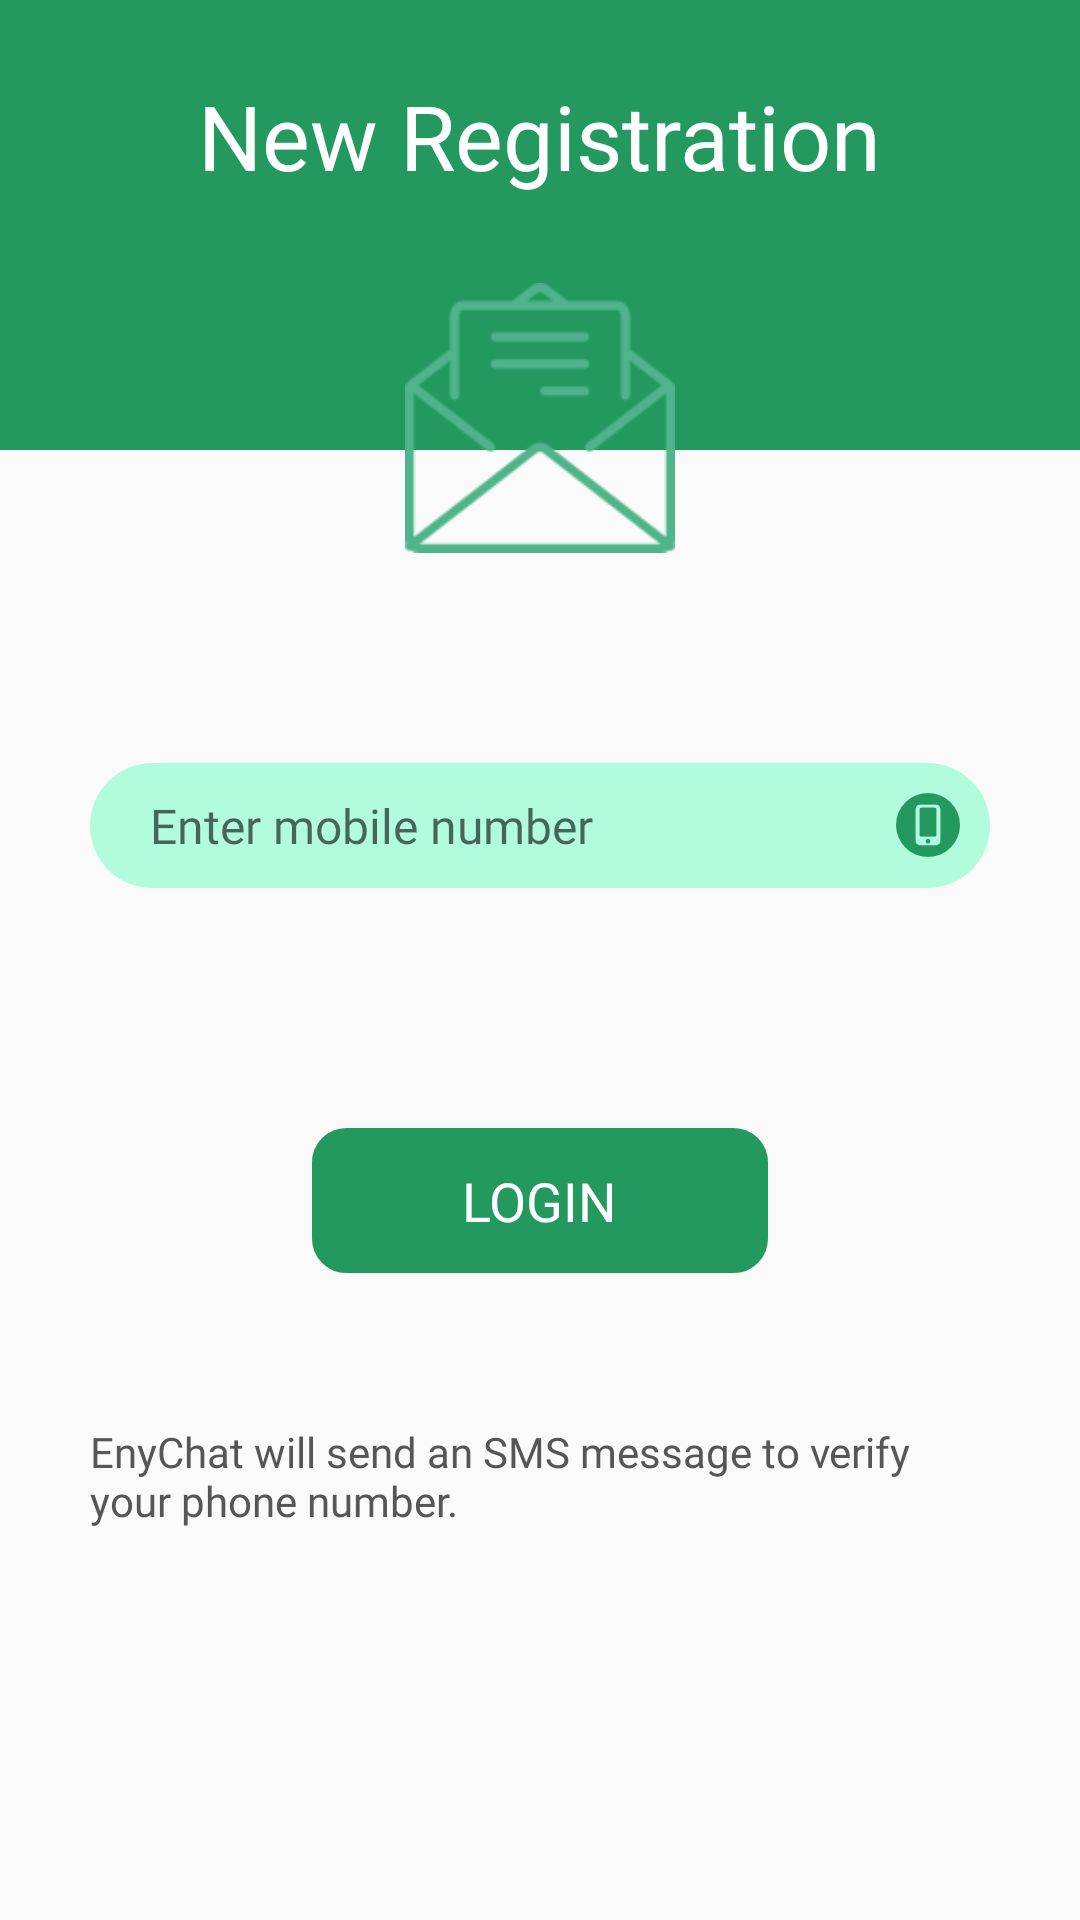

Reconstruct the res/layout file that produces this screen, plus the resources it refers to.
<!-- AndroidManifest.xml: application theme AppTheme -->
<!-- res/layout/activity_login.xml -->
<?xml version="1.0" encoding="utf-8"?>
<ScrollView xmlns:android="http://schemas.android.com/apk/res/android"
    android:layout_width="match_parent"
    android:layout_height="match_parent"
    xmlns:tools="http://schemas.android.com/tools"
    tools:context=".activity.Login">
    <LinearLayout
        android:layout_width="match_parent"
        android:layout_height="wrap_content"
        android:orientation="vertical">
        <FrameLayout
            android:id="@+id/profile_layout"
            android:layout_width="match_parent"
            android:layout_height="150dp"
            android:background="@color/colorPrimaryDark"
            android:paddingBottom="24dp">
            <TextView
                android:layout_width="wrap_content"
                android:layout_height="wrap_content"
                android:layout_gravity="center_horizontal"
                android:layout_marginTop="25dp"
                android:fontFamily="@font/raleway_regular"
                android:text="@string/new_registration"
                android:textColor="@color/white"
                android:textSize="30sp" />
        </FrameLayout>
        <ImageView
            android:layout_width="130dp"
            android:layout_height="130dp"
            android:layout_gravity="center"
            android:layout_marginTop="-76dp"
            android:padding="20dp"
            android:scaleType="centerCrop"
            android:src="@mipmap/email_img"
            android:contentDescription="@string/todo" />
        <EditText
            android:id="@+id/et_number"
            android:layout_width="match_parent"
            android:layout_height="wrap_content"
            android:layout_marginStart="30dp"
            android:layout_marginEnd="30dp"
            android:layout_marginTop="50dp"
            android:hint="@string/enter_mobile_number"
            android:paddingTop="10dp"
            android:paddingBottom="10dp"
            android:paddingStart="20dp"
            android:textSize="16sp"
            android:inputType="number"
            android:fontFamily="@font/opensans_semibold"
            android:maxLines="1"
            android:paddingEnd="10dp"
            android:textColor="@color/colorPrimaryDark"
            android:drawableEnd="@mipmap/mobile_logo1"
            android:background="@drawable/btn_login"/>
        <TextView
            android:id="@+id/tv_btn_login"
            android:layout_width="wrap_content"
            android:layout_height="wrap_content"
            android:layout_marginTop="80dp"
            android:text="@string/login"
            android:padding="12dp"
            android:textSize="18sp"
            android:textAllCaps="true"
            android:paddingStart="50dp"
            android:paddingEnd="50dp"
            android:layout_gravity="center_horizontal"
            android:fontFamily="@font/raleway_semibold"
            android:textColor="@color/white"
            android:background="@drawable/btn_verify"/>
        <TextView
            android:layout_width="match_parent"
            android:layout_height="wrap_content"
            android:layout_marginTop="50dp"
            android:text="@string/enychat_will_send_an_sms"
            android:textSize="14sp"
            android:layout_gravity="center_horizontal"
            android:fontFamily="@font/raleway_regular"
            android:textColor="@color/dark_gray"
            android:layout_marginStart="30dp"
            android:layout_marginEnd="30dp"/>
    </LinearLayout>
</ScrollView>
<!-- resources referenced by this layout -->
<resources>
  <color name="colorPrimaryDark">#239960</color>
  <color name="dark_gray">#FF555655</color>
  <color name="white">#ffffff</color>
  <!-- drawable btn_login (drawable) -->
  <shape xmlns:android="http://schemas.android.com/apk/res/android" android:shape="rectangle">
          
      <corners android:radius="30dp"/>
      <solid android:color="#b2fcde"/>
  </shape>
  <!-- drawable btn_verify (drawable) -->
  <shape xmlns:android="http://schemas.android.com/apk/res/android" android:shape="rectangle">
      <stroke android:width="3dp"
          android:color="@color/colorPrimaryDark"/>
      <corners android:radius="10dp"/>
      <solid android:color="@color/colorPrimaryDark"/>
  </shape>
  <!-- mipmap email_img: png bitmap (mipmap-xxhdpi, 4732 bytes) -->
  <!-- mipmap mobile_logo1: png bitmap (mipmap-xxhdpi, 1143 bytes) -->
  <string name="enter_mobile_number">Enter mobile number</string>
  <string name="enychat_will_send_an_sms">EnyChat will send an SMS message to verify your phone number.</string>
  <string name="login">Login</string>
  <string name="new_registration">New Registration</string>
  <string name="todo">ToDo</string>
  <style name="AppTheme" parent="Theme.AppCompat.Light.DarkActionBar">
          
          <item name="colorPrimary">@color/colorPrimary</item>
          <item name="colorPrimaryDark">@color/colorPrimaryDark</item>
          <item name="colorAccent">@color/colorAccent</item>
          <item name="windowActionBar">false</item>
          <item name="windowNoTitle">true</item>
      </style>
  <color name="colorPrimary">#239960</color>
  <color name="colorAccent">#4BAB7C</color>
</resources>
